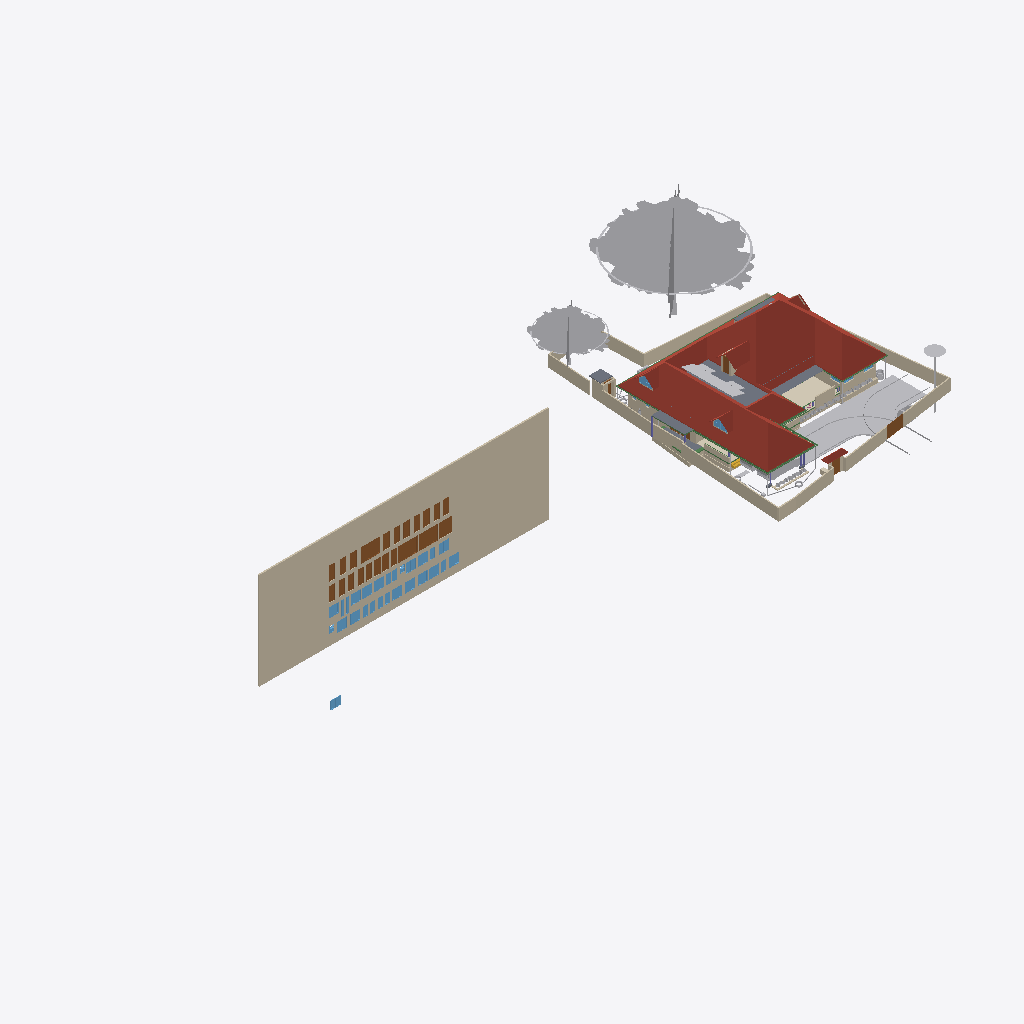
Isometric view of an IFC building model (IFC-SPF (STEP), schema IFC4X3, length unit metre), seen from the south-west, elements coloured by IFC class (only those large enough to see are counted): 38 walls (beige), 29 windows (light blue), 28 doors (brown), 24 other elements (light grey), 9 beams (green), 6 roofs (red-brown), 6 slabs (grey), 1 covering (cream), 1 stair flight (yellow), 1 column (violet).
Extent 101.4 m × 45.8 m × 45.1 m (x, y, z). Storeys (10): GF at 0.00 m; 00 at 0.00 m; FFtop at 0.00 m; GFLintel at 0.00 m; FF at 0.00 m; Footing at 0.00 m; Verandah at 0.00 m; Plumbing at 0.00 m; schedule at 0.00 m; Electrical at 0.00 m. Elements (2050): 410 IfcSystemFurnitureElement, 287 IfcWall, 254 IfcBeam, 249 IfcBuildingElementProxy, 107 IfcSwitchingDevice, 80 IfcPipeSegment, 59 IfcFurniture, 58 IfcCovering, 53 IfcWindow, 50 IfcDoor, 50 IfcReinforcingBar, 47 IfcLightFixture.

HEADER;
FILE_DESCRIPTION(('ViewDefinition[DesignTransferView]'),'2;1');
FILE_NAME('Sreekesh.ifc','2026-05-15T15:32:33+05:30',(),(),'IfcOpenShell 0.8.5','Bonsai 0.8.5','Nobody');
FILE_SCHEMA(('IFC4X3'));
ENDSEC;
DATA;
#1=IFCPROJECT('0aPvmvJuf5owphcfiKWAsN',$,'My Project',$,$,$,$,(#14,#26),#9);
#30=IFCSITE('3jTVXq97zE2OZTfzZH9iYT',$,'My Site',$,$,#53,$,$,$,$,$,$,$,$);
#211744=IFCSITE('2pH2ecD1v9bgK8psTEcl$_',$,'Site',$,$,#547284,#211754,$,$,(8,52,49,300000),(76,38,36,300000),$,$,$);
#36=IFCBUILDING('3Bt1MypEf4fuqFfshm9kTs',$,'My Building',$,$,#59,$,$,$,$,$,$);
#333137=IFCBUILDING('2u05Cn$TD6OPdaLJzvNsxO',$,'GFWall',$,$,#507878,$,$,$,$,$,$);
#339211=IFCBUILDING('002Xt49mzDahM74jmffgUi',$,'GF-P',$,$,#507873,$,$,$,$,$,$);
#42=IFCBUILDINGSTOREY('3Yt8GBe1vE1Byt_$JKaQnQ',$,'GF',$,$,#509173,$,$,$,$);
#8023=IFCBUILDINGSTOREY('3LNq90aff4Xhn4xfthWyFx',$,'00',$,$,#8039,$,$,$,$);
#71986=IFCBUILDINGSTOREY('1ZF$IMkzjA5efl8XVVA8ry',$,'FFtop',$,$,#508468,$,$,$,$);
#72129=IFCBUILDINGSTOREY('1Nt2vvvNTB5u0X$NIke4ti',$,'GFLintel',$,$,#510858,$,$,$,$);
#83382=IFCBUILDINGSTOREY('2do7yjy$r1eOSN7_GxsK9f',$,'FF',$,$,#508248,$,$,$,$);
#301077=IFCBUILDINGSTOREY('1n3LFyF6X708Cvo1r86gbR',$,'Footing',$,$,#508478,$,$,$,$);
#360055=IFCBUILDINGSTOREY('2kU8qRmBnF7foRmD37T33I',$,'Verandah',$,$,#360071,$,$,$,$);
#367233=IFCBUILDINGSTOREY('3r39yX7tr10xAjP1zlM9FN',$,'Plumbing',$,$,#367249,$,$,$,$);
#436766=IFCBUILDINGSTOREY('2CUKbd$of0Yx1yz6tYDaJY',$,'schedule',$,$,#511718,$,$,$,$);
#442969=IFCBUILDINGSTOREY('0sffW$JV12jOzJZIPBAWvQ',$,'Electrical',$,$,#442985,$,$,$,$);
#436236=IFCWALL('0fO5bxiLf2rPrmsDIadgTP',$,'Wall',$,$,#511723,#436242,$,$);
#555419=IFCROOF('1Q4VQk1YHFF9Ikj7y4jhXy',$,'Main Roof',$,$,#555425,#555420,$,.GABLE_ROOF.);
#158109=IFCGEOGRAPHICELEMENT('1ICn9VC11DLu$jSeyjW6na',$,'GeographicElement',$,$,#159277,#158141,$,$);
#363541=IFCCOURSE('0hYJyXEsXANxqeScN2ddTn',$,'Course',$,$,#552989,#363556,$,$);
#158156=IFCGEOGRAPHICELEMENT('2JlHSkVhjCZPlJyc1W8A6K',$,'GeographicElement',$,$,#159282,#158188,$,$);
#285749=IFCWALL('23M4dZECv7RPP4RWKkyrhY',$,'Wall.082',$,$,#435018,#285760,$,$);
#65997=IFCWALL('1DC2$ngnnDR8Q9h6mAR0js',$,'Wall',$,$,#345521,#66003,$,$);
#222195=IFCWALL('2ixJvC9dH599amejUM2w6G',$,'Wall',$,$,#293165,#222215,$,$);
#66022=IFCWALL('2FUeR5sFb9uwjJGdeVWABU',$,'Wall',$,$,#431152,#66028,$,$);
#345031=IFCCOVERING('3RPlCoLTXEkg2LQ5VmhLHT',$,'Covering',$,$,#361378,#345042,$,$);
#5763=IFCSLAB('2k1_QIQ_vEheGYBKPFgtqG',$,'Slab',$,$,#508328,#5774,$,$);
#226167=IFCWALL('1JVywoPUH41xuuLQv_Mf23',$,'Wall.082',$,$,#434788,#226178,$,$);
#65878=IFCWALL('1RxXXtAKb3$uqm3spal5Ab',$,'Wall.049',$,$,#434824,#65884,$,$);
#110356=IFCWALL('3Jc2L501zCIf2lBfrewdbK',$,'Wall',$,$,#434868,#110367,$,$);
#345472=IFCWALL('0yhntx_XHBtOwqFxJIUy0e',$,'Wall.082',$,$,#345566,#345483,$,$);
#219358=IFCROOF('2NvTBbesP9PgYEhMlxRBaG',$,'Roof',$,$,#508323,#219392,$,.GABLE_ROOF.);
#106476=IFCSLAB('3SWoLdiHLDExF96lrfPbJY',$,'Slab',$,$,#510868,#106487,$,$);
#285691=IFCWALL('3FXX66X1H7gQUhINB1ZqHj',$,'Wall.082',$,$,#434912,#285702,$,$);
#2872=IFCWALL('0VICnwrYLCM9IhHcjSiD9g',$,'Wall',$,$,#507923,#2879,$,$);
#106448=IFCSLAB('1GhnzeWbD1FR$mVw6S$mla',$,'Slab',$,$,#510863,#106464,$,$);
#470777=IFCDOOR('0t87$1_hz87gsqjjPaod5f',$,'Door',$,$,#471132,#474671,'20',2.09999990463257,1.20000004768372,$,$,$);
#146729=IFCVEHICLE('0zRPRsukT96P6cuFPGiKs1',$,'Vehicle',$,$,#189086,#146742,$,$);
#437505=IFCDOOR('3Vw79$mJ981wtZ4gjDcwpp',$,'Door',$,$,#441913,#474619,'04',2.09999990463257,1.20000004768372,$,$,$);
#470811=IFCDOOR('2sEs1R1lb5Jhf2YwHu_NhE',$,'Door',$,$,#471147,#474708,'21',2.09999990463257,1.20000004768372,$,$,$);
#3151=IFCWALL('2frHB1bR9FtP23RXamn7Ko',$,'Wall',$,$,#508018,#3162,$,$);
#532060=IFCGEOGRAPHICELEMENT('1VW7zlP9bBSxb2PxGzOpUg',$,'Theng','21ida, 65c',$,#532078,#532059,$,.VEGETATION.);
#447852=IFCWALL('0EZ9GCYTb6leSOQLswptQu',$,'Wall',$,$,#448349,#447872,$,$);
#109955=IFCWALL('0m53cJKujAOwiy8OxGf4Uf',$,'Wall',$,$,#434806,#109966,$,$);
#217997=IFCROOF('2hcpXsHbj3E8lTGOwf_Twb',$,'Roof',$,$,#508408,#218003,$,.GABLE_ROOF.);
#218560=IFCROOF('2C1nQ2OAXBdxxnXR0n9JKC',$,'Roof',$,$,#508313,#218594,$,.GABLE_ROOF.);
#116735=IFCDOOR('1dZUIR_mr60wAZddeiCYTI',$,'Door',$,$,#281598,#116767,$,1.79999995231628,3.0,$,$,$);
#3520=IFCWALL('1kfIyPN_b4JPSDED46DDvv',$,'Wall',$,$,#507918,#3526,$,$);
#309185=IFCWALL('1RTxTTrCL8QeAofqzjoycv',$,'Wall',$,$,#508628,#309196,$,$);
#389139=IFCBEAM('38yYLt849AL9vMzuf_qlJY',$,'Beam',$,$,#511003,#389138,$,$);
#117585=IFCSLAB('00nkzVGuT6heoHGHN6WRGv',$,'Slab',$,$,#508418,#117596,$,$);
#219564=IFCSLAB('3MJkxlHa9Ayv5Szi0695pa',$,'Slab',$,$,#508473,#219578,$,$);
#110251=IFCROOF('2Ww7svPQzEgA_fCzhmYus_',$,'Roof',$,$,#363446,#110283,$,.HIP_ROOF.);
#117253=IFCWALL('2NQIKohcDAsQMbNSTdACJd',$,'Wall.049',$,$,#510658,#117264,$,$);
#206723=IFCBUILDINGELEMENTPROXY('2K1LMOkm11dBWSaNfDUHsX',$,'BuildingElementProxy',$,$,#531325,#206736,$,$);
#330794=IFCSLAB('2m4RWmARb8ng3Ygm017ww6',$,'Slab',$,$,#509933,#330805,$,$);
#388788=IFCBEAM('0CBrXPli9CuuYJqAxGAoT2',$,'Beam',$,$,#510988,#388787,$,$);
#218717=IFCROOF('1hzKHTNaL00O8K0DSnXvur',$,'Roof',$,$,#508318,#218751,$,.GABLE_ROOF.);
#332304=IFCWALL('0ZmojOdCnDxP$iDjWVcZ2G',$,'Wall',$,$,#360087,#332324,$,$);
#72992=IFCWALL('0nKeLZCI54WeIG0cLfl1fW',$,'Wall',$,$,#368846,#73003,$,$);
#388715=IFCBEAM('3jI7cp3YfEpe0vqGUIgXwj',$,'Beam',$,$,#510963,#388714,$,$);
#437450=IFCDOOR('37YLLyO1T0MRzd$WfncXke',$,'Door',$,$,#441748,#469917,'03',2.09999990463257,1.20000004768372,$,$,$);
#440168=IFCDOOR('05ygje8oDCM8k$DCM_FIgq',$,'Door',$,$,#471102,#468448,'18',2.09999990463257,1.20000004768372,$,$,$);
#438103=IFCDOOR('1W4kbGnrf4BviYzt90euy7',$,'Door',$,$,#470165,#470128,'05',2.09999990463257,1.20000004768372,$,$,$);
#438650=IFCDOOR('3J6pX7wADBiwY7pVd53n9u',$,'Door',$,$,#441928,#470206,'07',2.09999990463257,1.20000004768372,$,$,$);
#438848=IFCDOOR('2HPJSE6uf7U8CSmEi_m1ZG',$,'Door',$,$,#441853,#470236,'09',2.09999990463257,1.20000004768372,$,$,$);
#440030=IFCDOOR('3KL$NcU1T879eGRiUWCmhA',$,'Door',$,$,#471117,#470457,'17',2.09999990463257,1.20000004768372,$,$,$);
#470845=IFCDOOR('0EBcwWEG1BLfBC_Rm2jIl2',$,'Door',$,$,#471162,#471221,'47',2.09999990463257,1.20000004768372,$,$,$);
#189522=IFCBUILDINGELEMENTPROXY('2fyH_FbBX1$e0RliKTBWRO',$,'BuildingElementProxy',$,$,#531320,#189554,$,$);
#472419=IFCWINDOW('0GCLM9tzbEz8ByjWX9sRRM',$,'Window',$,$,#472473,#472433,'26',1.29999995231628,1.54999995231628,$,$,$);
#472356=IFCWINDOW('0ryRUBqR17Fvdx1isygBpA',$,'Window',$,$,#472418,#472378,'25',1.29999995231628,1.54999995231628,$,$,$);
#473039=IFCWINDOW('3I0jIeasz9bPnd$EPsjU7w',$,'Window',$,$,#473758,#473053,'34',1.29999995231628,1.54999995231628,$,$,$);
#473132=IFCWINDOW('0ewWO9aRTEiu2DgmtsmmdL',$,'Window',$,$,#473186,#473146,'36',1.29999995231628,1.54999995231628,$,$,$);
#473534=IFCWINDOW('11Ns6xH_X2POblD9oamnOW',$,'Window',$,$,#473588,#473548,'43',1.29999995231628,1.54999995231628,$,$,$);
#473644=IFCWINDOW('0qPJyvNrnBPOwoE6u111LD',$,'Window',$,$,#473768,#473658,'45',1.29999995231628,1.54999995231628,$,$,$);
#473774=IFCWINDOW('0z6Mla7555BeT2xgOSIEjn',$,'Window',$,$,#473828,#473788,'47',1.29999995231628,1.54999995231628,$,$,$);
#441389=IFCWINDOW('1uIrQzLwb0FBf4o$gkmCiN',$,'Window',$,$,#442003,#472145,'22',1.29999995231628,1.54999995231628,$,$,$);
#472474=IFCWINDOW('1MxAzrC09ESQOos8fKjYKU',$,'Window',$,$,#472528,#472488,'27',1.29999995231628,1.54999995231628,$,$,$);
#472861=IFCWINDOW('3UJpKkISXCVxpeMHT8_AWt',$,'Window',$,$,#511733,#472875,'31',1.29999995231628,1.54999995231628,$,$,$);
#472929=IFCWINDOW('3ZxmguW$r6rgD8U6rsHeov',$,'Window',$,$,#473033,#472943,'32',1.29999995231628,1.54999995231628,$,$,$);
#473187=IFCWINDOW('2n3dOUsTbEjAw1t_1b0qHk',$,'Window',$,$,#473241,#473201,'37',1.29999995231628,1.54999995231628,$,$,$);
#473479=IFCWINDOW('28ovQprHX7H9ZCBnrN8ydw',$,'Window',$,$,#473533,#473493,'42',1.29999995231628,1.54999995231628,$,$,$);
#473589=IFCWINDOW('1lZG8N2onCAgw6Wp2oBrNS',$,'Window',$,$,#473643,#473603,'44',1.29999995231628,1.54999995231628,$,$,$);
#441361=IFCWINDOW('3rxiGfLv100Og8luFZP7ej',$,'Window',$,$,#511728,#441369,$,1.29999995231628,1.54999995231628,$,$,$);
#116971=IFCWALL('08FBn4OWj7ogBqhIhITLuq',$,'Wall.049',$,$,#510673,#116982,$,$);
#439176=IFCDOOR('1NZwsCyRPA_Rvuq6ikN8ou',$,'Door',$,$,#441943,#470277,'11',2.09999990463257,1.20000004768372,$,$,$);
#439604=IFCDOOR('0QS2XabDX52xoB56jEdYKn',$,'Door',$,$,#441868,#470307,'12',2.09999990463257,1.20000004768372,$,$,$);
#439877=IFCDOOR('1ohfLK289CGQgvLo23Ub_B',$,'Door',$,$,#441793,#470397,'15',2.09999990463257,1.20000004768372,$,$,$);
#146896=IFCDOOR('233Y4LKh93tgjzr0JDxIFw',$,'Door',$,$,#348594,#468928,$,2.09999990463257,1.20000004768372,$,$,$);
#438749=IFCDOOR('0$8DVY4oP3JO_c4OhxM5aR',$,'Door',$,$,#441838,#469108,'08',2.09999990463257,1.20000004768372,$,$,$);
#438910=IFCDOOR('2_EdLDw6f7cw9b3egCOt52',$,'Door',$,$,#441778,#469244,'10',2.09999990463257,1.20000004768372,$,$,$);
#436799=IFCDOOR('0XlfQQ3kH9bQ4xqE2F$NJd',$,'Door',$,$,#469873,#469836,'01',2.09999990463257,1.20000004768372,$,$,$);
#437395=IFCDOOR('2VOTDILfv12gFz9g4dV8WW',$,'Door',$,$,#441733,#469884,'02',2.09999990463257,1.20000004768372,$,$,$);
#438349=IFCDOOR('2bR2Lz4dfAH9NgHBO7V5eF',$,'Door',$,$,#441823,#470176,'06',2.09999990463257,1.20000004768372,$,$,$);
#439712=IFCDOOR('1r8n9ueob9YhwGM$AZbf6r',$,'Door',$,$,#441958,#470337,'13',2.09999990463257,1.20000004768372,$,$,$);
#439815=IFCDOOR('2VNwutCjrDBfJLcvmkUCbO',$,'Door',$,$,#441883,#470367,'14',2.09999990463257,1.20000004768372,$,$,$);
#439989=IFCDOOR('0D4N6xcBrEcv7IQhny9OtU',$,'Door',$,$,#471087,#470427,'16',2.09999990463257,1.20000004768372,$,$,$);
#440204=IFCDOOR('0HjACDWSL4vgj3$kRw90ep',$,'Door',$,$,#471072,#470496,'19',2.09999990463257,1.20000004768372,$,$,$);
#470879=IFCDOOR('3uBzIOBwv9KRz8nGRgS45n',$,'Door',$,$,#471177,#471251,'48',2.09999990463257,1.20000004768372,$,$,$);
#328429=IFCWALL('2kbqNKfzvEQ9JHWg3KnlRz',$,'Wall',$,$,#360107,#328449,$,$);
#111610=IFCDOOR('0JnVCEbZ93QxaghwOdNV45',$,'Door',$,$,#222491,#363404,$,2.09999990463257,1.20000004768372,$,$,$);
#70155=IFCVEHICLE('3fs_92XJnE9xh12t4cEAUA',$,'Vehicle',$,$,#189081,#70187,$,$);
#327474=IFCWALL('2U4iGMjzz8RwTIGrH2ENgx',$,'Wall',$,$,#360262,#327494,$,$);
#357747=IFCWINDOW('0unPHkQknB1wc7pxPHjPGP',$,'Window',$,$,#508403,#357760,$,$,$,$,$,$);
#218541=IFCWINDOW('21qcPfDRT2hPC8Z6tF6XzK',$,'Window',$,$,#508308,#218554,$,$,$,$,$,$);
#101757=IFCWALL('3Re5U6AfH5hRjhCU8HzlUQ',$,'Wall',$,$,#149415,#101777,$,$);
#388576=IFCBEAM('2yIyVaMgz8tR0CuDvbao9K',$,'Beam',$,$,#510968,#388575,$,$);
#106524=IFCSOLARDEVICE('3S6vjv$5jE1uGxlQ_RICMy',$,'SolarDevice',$,$,#508253,#106556,$,$);
#455969=IFCWALL('10vr2jrxH5u9xDp2P5Tk9Y',$,'Wall',$,$,#509053,#455989,$,$);
#106615=IFCSOLARDEVICE('0CbIHREHr2w9gh5lx0_n0D',$,'SolarDevice',$,$,#508273,#106632,$,$);
#106669=IFCSOLARDEVICE('3CH4PS5oz4_xvHOpIILxvJ',$,'SolarDevice',$,$,#508288,#106686,$,$);
#106579=IFCSOLARDEVICE('1xWH0eIEnB$BgsSW0yRufF',$,'SolarDevice',$,$,#508263,#106596,$,$);
#106597=IFCSOLARDEVICE('1JeFrLyoz5IhCtXWc_EtwE',$,'SolarDevice',$,$,#508268,#106614,$,$);
#106895=IFCSOLARDEVICE('3hGn0pNNz3NwRu5qnQ1KkQ',$,'SolarDevice',$,$,#508293,#106912,$,$);
#106913=IFCSOLARDEVICE('3N6FBuwFX6eRZQfWUTehiA',$,'SolarDevice',$,$,#508298,#106930,$,$);
#106561=IFCSOLARDEVICE('2N7C3uFTr0ovBcfJ26O6Lk',$,'SolarDevice',$,$,#508258,#106578,$,$);
#106633=IFCSOLARDEVICE('3nYAYQFdT0Hu3774nkbnMA',$,'SolarDevice',$,$,#508278,#106650,$,$);
#106651=IFCSOLARDEVICE('3GkHrXcpz9luFJaFckT4XJ',$,'SolarDevice',$,$,#508283,#106668,$,$);
#388934=IFCBEAM('02028txQrArOf6QyRmi8S_',$,'Beam',$,$,#510993,#388933,$,$);
#388502=IFCBEAM('35uj72bWH5VeeE5oLL9s_t',$,'Beam',$,$,#510958,#388501,$,$);
#65947=IFCWALL('08s$eE7qfC1vtHJbeTdsNK',$,'Wall',$,$,#434943,#65953,$,$);
#41688=IFCSTAIRFLIGHT('0VcD2gJAfBIuw$lMxDzKKO',$,'StairFlight',$,$,#283276,#118718,$,2,1,0.150000005960464,0.25,.STRAIGHT.);
#389073=IFCBEAM('1SW1UMPTn6IukCzEsXMMce',$,'Beam',$,$,#510998,#389072,$,$);
#473242=IFCWINDOW('1gX6TXdPf9AO4DNYBx2gS1',$,'Window',$,$,#528392,#473278,'38',1.29999995231628,1.54999995231628,$,$,$);
#329035=IFCWALL('2$n50xrj53zPnnhI4Jq0HX',$,'Wall',$,$,#360082,#329055,$,$);
#472633=IFCWINDOW('0Zl2gE8_586PvBdKooVPGr',$,'Window',$,$,#472761,#472691,'29',1.29999995231628,1.54999995231628,$,$,$);
#473319=IFCWINDOW('1zR4pmTQH9$B7C01p1Qh6Y',$,'Window',$,$,#473373,#473333,'39',1.29999995231628,1.54999995231628,$,$,$);
#473374=IFCWINDOW('2BTWCkad52rRnR2lhAJRnt',$,'Window',$,$,#473428,#473388,'40',1.29999995231628,1.54999995231628,$,$,$);
#473429=IFCWINDOW('2dzOHbFk98Zx2bSaCiLBYU',$,'Window',$,$,#473698,#473443,'41',1.29999995231628,1.54999995231628,$,$,$);
#473699=IFCWINDOW('2YOiOVaET4gOMuWXCG8Xoa',$,'Window',$,$,#473773,#473713,'46',1.29999995231628,1.54999995231628,$,$,$);
#414475=IFCWASTETERMINAL('1uBGk1gxzE9hTrqFRynQQB',$,'WasteTerminal',$,$,#532354,#530474,$,$);
#472529=IFCWINDOW('1T4xVqsNn09Q7QANEos0xY',$,'Window',$,$,#472632,#472587,'28',1.29999995231628,1.54999995231628,$,$,$);
#472979=IFCWINDOW('2zT7vXKsv2yOLSfm2klIRE',$,'Window',$,$,#473038,#472993,'33',1.29999995231628,1.54999995231628,$,$,$);
#110674=IFCWALL('1a_hfYQo5DRgtEum677ZGl',$,'Wall',$,$,#292365,#110685,$,$);
#472315=IFCWINDOW('0x22XexIv8lx4ALyuFep0N',$,'Window',$,$,#472355,#472329,'24',1.29999995231628,1.54999995231628,$,$,$);
#472233=IFCWINDOW('2o4E9pPUr5tvLXhqGsnN5n',$,'Window',$,$,#472314,#472270,'23',1.29999995231628,1.54999995231628,$,$,$);
#282729=IFCWALL('0L3wrSYBnA$xcRhMJRWK$N',$,'Wall',$,$,#368901,#282740,$,$);
#111126=IFCWALL('11fiDOfq54uheWI4ur$p_M',$,'Wall',$,$,#292347,#111137,$,$);
#4009=IFCWALL('2lHSG51rHEfeNsY_Rnf304',$,'Wall',$,$,#507888,#4020,$,$);
#26789=IFCDOOR('3HF$fS8tX7kw4y81dHWRkr',$,'Door',$,$,#496618,#514869,'04',2.25,3.0,$,$,$);
#226380=IFCCOLUMN('1sDYwOA5r3nwjHRU7tM1Mo',$,'Column',$,$,#509863,#226391,$,$);
#117002=IFCWALL('2_YAAq8JL4QhCYm3Y6yZZ5',$,'Wall.049',$,$,#510663,#117013,$,$);
#455733=IFCWALL('1_lkS15SzFbRpeNiLwhyGU',$,'Wall',$,$,#508943,#455753,$,$);
#102201=IFCWALL('1d8KAB1ef84Bs8SUdT2bKV',$,'Wall',$,$,#508348,#102212,$,$);
#117669=IFCDOOR('1Oy85YKxL61PqzyfMMUgcU',$,'Door',$,$,#498586,#469078,$,2.09999990463257,1.0,$,$,$);
#529269=IFCSYSTEMFURNITUREELEMENT('1PM6AHaQnDgwRYEz1VM_RQ',$,'SystemFurnitureElement',$,$,#530184,#529281,$,$);
#497623=IFCWASTETERMINAL('34NU5aFADBEgYRsNmq3pIl',$,'WasteTerminal',$,$,#532147,#531165,$,$);
#332235=IFCWALL('0WW$1fAGf3sAubsqiDgRRp',$,'Wall',$,$,#360287,#332255,$,$);
#327285=IFCWALL('1vo4h6gUf99v7g_hI2dwLe',$,'Wall',$,$,#360257,#327305,$,$);
#102232=IFCWALL('3BbLnMq0r7ivvaULYjF4Vv',$,'Wall',$,$,#508353,#102243,$,$);
#432857=IFCWASTETERMINAL('291ZfaJMX2QgzA0yx6Dgbh',$,'WasteTerminal',$,$,#433019,#531734,$,$);
#472762=IFCWINDOW('1GHGaSiXnFWuxMJhhdjlFz',$,'Window',$,$,#472860,#472799,'30',1.29999995231628,1.54999995231628,$,$,$);
#329144=IFCWALL('0XJHmtTfD6sBELqtXy9e2a',$,'Wall',$,$,#360132,#329164,$,$);
#473089=IFCWINDOW('1_tLJRJAbCSei9XUsefKNp',$,'Window',$,$,#473763,#473103,'35',1.29999995231628,1.54999995231628,$,$,$);
#332339=IFCWALL('06RbKfkVLAig0EUUJcdLY6',$,'Wall',$,$,#360122,#332359,$,$);
#414527=IFCWASTETERMINAL('0v1hqfc$r1$wf5R2fPkqwY',$,'WasteTerminal',$,$,#532285,#530579,$,$);
#49227=IFCBEAM('2GaElzDELAMf9uZ0HgoOwe',$,'Beam',$,$,#509803,#49238,$,$);
#432880=IFCPIPESEGMENT('1rGfJt_$zAiun9MWrboOHJ',$,'PipeSegment',$,$,#433260,#432914,$,.FLEXIBLESEGMENT.);
#327920=IFCBEAM('1u9voof95Cp8BkjJqPE6_U',$,'Beam',$,$,#360277,#327939,$,$);
ENDSEC;
